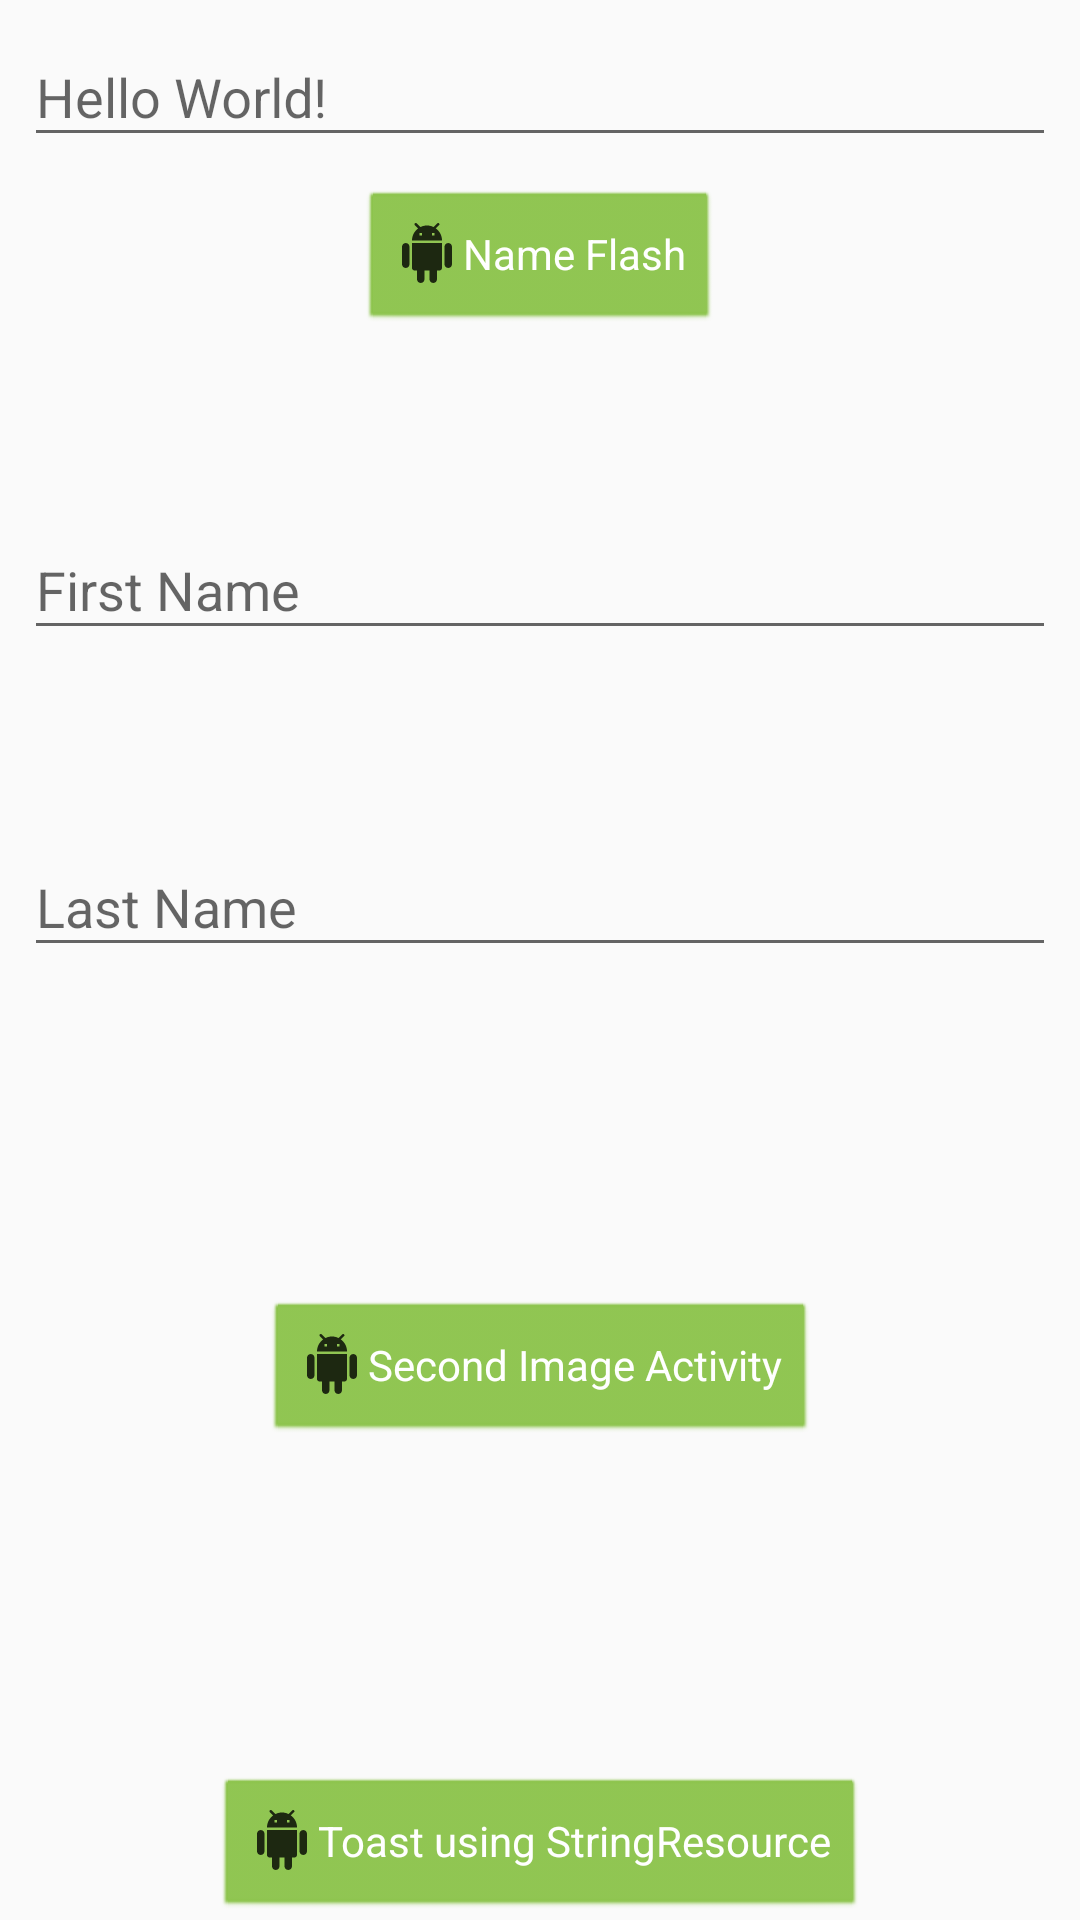

Reconstruct the res/layout file that produces this screen, plus the resources it refers to.
<!-- AndroidManifest.xml: application theme AppTheme -->
<!-- res/layout/activity_main.xml -->
<?xml version="1.0" encoding="utf-8"?>
<androidx.constraintlayout.widget.ConstraintLayout xmlns:android="http://schemas.android.com/apk/res/android"
    xmlns:app="http://schemas.android.com/apk/res-auto"
    xmlns:tools="http://schemas.android.com/tools"
    android:layout_width="match_parent"
    android:layout_height="match_parent"
    tools:context=".MainActivity">

    <com.google.android.material.textfield.TextInputLayout
        android:id="@+id/nameLayout"
        android:layout_width="match_parent"
        android:layout_height="wrap_content"
        android:paddingLeft="8dp"
        android:paddingRight="8dp"
        app:layout_constraintTop_toTopOf="parent">

        <com.google.android.material.textfield.TextInputEditText
            android:id="@+id/edit_text"
            android:layout_width="match_parent"
            android:layout_height="wrap_content"
            android:hint="Hello World!" />
    </com.google.android.material.textfield.TextInputLayout>

    <Button
        android:id="@+id/snackbar_button"
        android:layout_width="wrap_content"
        android:layout_height="wrap_content"
        android:text="@string/name_flash"
        app:layout_constraintBottom_toBottomOf="parent"
        app:layout_constraintEnd_toEndOf="parent"
        app:layout_constraintStart_toStartOf="parent"
        app:layout_constraintTop_toBottomOf="@+id/nameLayout"
        app:layout_constraintVertical_bias="0.02" />

    <Button
        android:id="@+id/concat_toast"
        android:layout_width="wrap_content"
        android:layout_height="wrap_content"
        android:text="@string/toast_using_stringresource"
        app:layout_constraintBottom_toBottomOf="parent"
        app:layout_constraintEnd_toEndOf="parent"
        app:layout_constraintStart_toStartOf="parent" />

    <com.google.android.material.textfield.TextInputLayout
        android:id="@+id/last_name_layout"
        android:layout_width="match_parent"
        android:layout_height="wrap_content"
        android:paddingLeft="8dp"
        android:paddingRight="8dp"
        app:layout_constraintBottom_toTopOf="@+id/concat_toast"
        app:layout_constraintEnd_toEndOf="parent"
        app:layout_constraintStart_toStartOf="parent"
        app:layout_constraintTop_toTopOf="parent">

        <com.google.android.material.textfield.TextInputEditText
            android:id="@+id/last_name"
            android:layout_width="match_parent"
            android:layout_height="wrap_content"
            android:hint="@string/last_name" />

    </com.google.android.material.textfield.TextInputLayout>

    <com.google.android.material.textfield.TextInputLayout
        android:id="@+id/first_name_layout"
        android:layout_width="match_parent"
        android:layout_height="wrap_content"
        android:paddingLeft="8dp"
        android:paddingRight="8dp"
        app:layout_constraintBottom_toTopOf="@+id/last_name_layout"
        app:layout_constraintTop_toBottomOf="@+id/snackbar_button">

        <com.google.android.material.textfield.TextInputEditText
            android:id="@+id/first_name"
            android:layout_width="match_parent"
            android:layout_height="wrap_content"
            android:hint="@string/first_name" />
    </com.google.android.material.textfield.TextInputLayout>

    <Button
        android:id="@+id/second_activity_button"
        android:layout_width="wrap_content"
        android:layout_height="wrap_content"
        android:text="@string/second_image_activity"
        app:layout_constraintBottom_toTopOf="@+id/concat_toast"
        app:layout_constraintEnd_toEndOf="parent"
        app:layout_constraintStart_toStartOf="parent"
        app:layout_constraintTop_toBottomOf="@+id/last_name_layout" />


</androidx.constraintlayout.widget.ConstraintLayout>
<!-- resources referenced by this layout -->
<resources>
  <string name="first_name">First Name</string>
  <string name="last_name">Last Name</string>
  <string name="name_flash">Name Flash</string>
  <string name="second_image_activity">Second Image Activity</string>
  <string name="toast_using_stringresource">Toast using StringResource</string>
  <style name="AppTheme" parent="Theme.AppCompat.Light.DarkActionBar">
          
          <item name="colorPrimary">@color/primary</item>
          <item name="colorPrimaryDark">@color/primary_dark</item>
          <item name="colorAccent">@color/accent</item>
          <item name="buttonStyle">@style/monster_button</item>
      </style>
  <color name="primary">#FF5722</color>
  <color name="primary_dark">#E64A19</color>
  <color name="accent">#8BC34A</color>
  <style name="monster_button" parent="android:Widget.Button">
          <item name="android:drawableStart">@drawable/monster_icon</item>
          <item name="android:backgroundTint">@color/accent</item>
          <item name="android:textColor">@android:color/white</item>
      </style>
  <!-- drawable monster_icon (drawable-anydpi) -->
  <vector xmlns:android="http://schemas.android.com/apk/res/android"
      android:width="24dp"
      android:height="24dp"
      android:viewportWidth="28.8"
      android:viewportHeight="28.8"
      android:tint="#000000"
      android:alpha="0.8">
    <group android:translateX="2.4"
        android:translateY="2.4">
        <path
            android:fillColor="#FF000000"
            android:pathData="M6,18c0,0.55 0.45,1 1,1h1v3.5c0,0.83 0.67,1.5 1.5,1.5s1.5,-0.67 1.5,-1.5L11,19h2v3.5c0,0.83 0.67,1.5 1.5,1.5s1.5,-0.67 1.5,-1.5L16,19h1c0.55,0 1,-0.45 1,-1L18,8L6,8v10zM3.5,8C2.67,8 2,8.67 2,9.5v7c0,0.83 0.67,1.5 1.5,1.5S5,17.33 5,16.5v-7C5,8.67 4.33,8 3.5,8zM20.5,8c-0.83,0 -1.5,0.67 -1.5,1.5v7c0,0.83 0.67,1.5 1.5,1.5s1.5,-0.67 1.5,-1.5v-7c0,-0.83 -0.67,-1.5 -1.5,-1.5zM15.53,2.16l1.3,-1.3c0.2,-0.2 0.2,-0.51 0,-0.71 -0.2,-0.2 -0.51,-0.2 -0.71,0l-1.48,1.48C13.85,1.23 12.95,1 12,1c-0.96,0 -1.86,0.23 -2.66,0.63L7.85,0.15c-0.2,-0.2 -0.51,-0.2 -0.71,0 -0.2,0.2 -0.2,0.51 0,0.71l1.31,1.31C6.97,3.26 6,5.01 6,7h12c0,-1.99 -0.97,-3.75 -2.47,-4.84zM10,5L9,5L9,4h1v1zM15,5h-1L14,4h1v1z"/>
    </group>
  </vector>
</resources>
